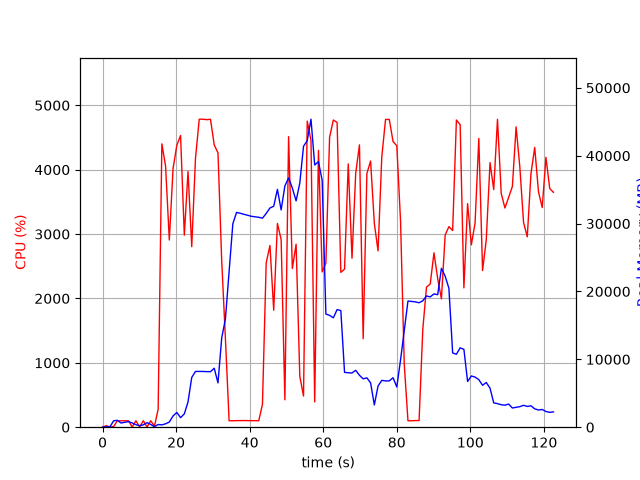

The data file committed next to this chart (first rows):
elapsed_time, nproc, cpu, mem_real, mem_virtual
3.719329833984375e-05, 1, 0.0, 7.707, 3185
1.006, 2, 23.8, 54.43, 238.4
2.013, 2, 2.0, 63.64, 247.3
3.022, 5, 9.9, 952.5, 2948
4.03, 6, 101.2, 1015, 3472
5.038, 3, 99.2, 616, 2009
6.046, 3, 100.3, 722.8, 2105
7.053, 3, 99.3, 819.8, 2217
8.06, 5, 3.0, 628.3, 2550
9.069, 3, 100.2, 362.9, 1665
10.08, 3, 3.0, 225, 1560
11.09, 3, 100.2, 348, 1648
12.09, 6, 3.0, 665.7, 2847
13.1, 4, 100.2, 407.2, 2013
14.11, 1, 14.9, 71.0, 768.6
15.12, 1, 278.6, 394, 4809
16.13, 1, 4401, 347.3, 4819
17.13, 1, 4058, 499.5, 4845
18.15, 1, 2908, 758.8, 5417
19.17, 1, 4018, 1659, 6697
20.19, 1, 4378, 2173, 8233
21.21, 1, 4531, 1409, 8241
22.23, 1, 2983, 1960, 8813
23.24, 1, 3973, 3728, 10645
24.25, 1, 2804, 7330, 18347
25.27, 1, 4174, 8219, 18347
26.29, 1, 4784, 8215, 18347
27.31, 1, 4784, 8213, 18347
28.33, 1, 4777, 8188, 18347
29.35, 1, 4783, 8176, 18347
30.37, 1, 4385, 8688, 18347
31.39, 1, 4261, 6528, 18775
32.4, 1, 2588, 13148, 32081
33.41, 1, 1376, 15938, 52561
34.41, 1, 100.3, 22954, 52561
35.42, 1, 100.2, 29962, 52561
36.43, 1, 102.2, 31644, 52561
37.44, 1, 102.2, 31524, 52561
38.44, 1, 103.3, 31368, 52561
39.45, 1, 102.2, 31229, 52561
40.46, 1, 101.3, 31077, 52561
41.47, 1, 101.3, 30998, 52561
42.47, 1, 100.3, 30929, 52561
43.48, 1, 355.7, 30795, 52561
44.49, 1, 2552, 31490, 52561
45.52, 1, 2823, 32300, 52561
46.54, 1, 1817, 32553, 52561
47.55, 1, 3165, 35043, 52561
48.56, 1, 2913, 32016, 52561
49.57, 1, 426.1, 35551, 77137
50.58, 1, 4513, 36721, 77137
51.6, 1, 2465, 35239, 77137
52.62, 1, 2842, 33350, 77151
53.63, 1, 790.6, 35988, 77151
54.64, 1, 483.9, 41386, 77151
55.65, 1, 4754, 42227, 77151
56.67, 1, 4454, 45381, 78067
57.68, 1, 393.0, 38633, 78067
58.71, 1, 4299, 39131, 78067
59.71, 1, 2413, 36345, 78067
... 62 more rows
